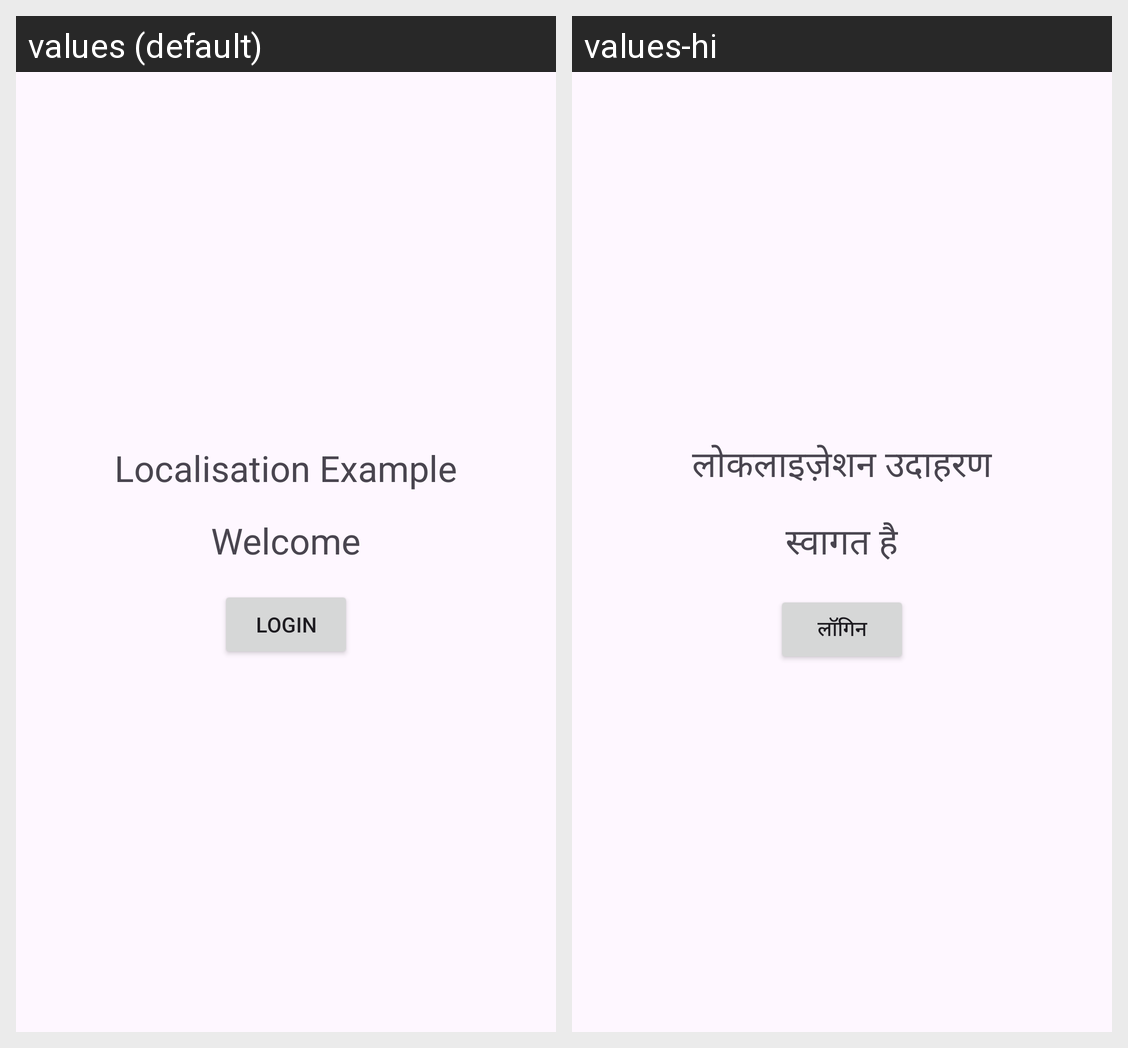

The Android screen above is rendered under two locales of the same app. Produce the string resources it draws, with the default and per-locale values.
Android screen res/layout/welcome_screen.xml rendered under 2 locales, left to right: values (default), values-hi. Device: Nexus 5 (rendered at 1080×1920; each locale shown at half size, 540×960, under a caption strip naming it); theme Theme.MyApplication.
Strings drawn on this screen, with the default value and each locale's value (text and hints the layout hard-codes, and strings that could not be matched under every locale, appear in the picture but are not listed):

app_name
  values: Localisation Example
  values-hi: लोकलाइज़ेशन उदाहरण

welcome_text
  values: Welcome
  values-hi: स्वागत है

login_button
  values: Login
  values-hi: लॉगिन
